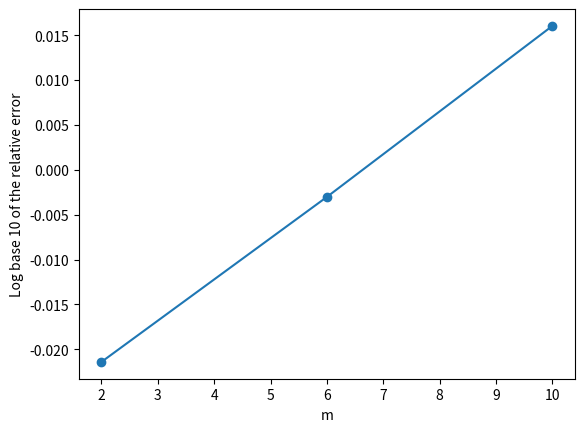
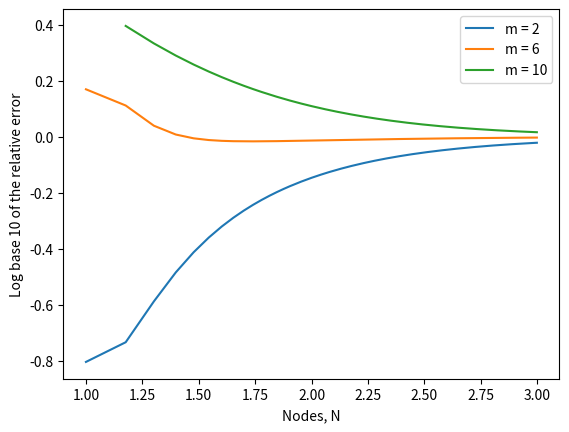

Here is the Python script that generated these plots, in order:
import numpy as np
import matplotlib.pyplot as plt

def KapurRoklin(f,a,b,N,m,y1,y2):
    h = (b-a)/(N-1)
    v1 = np.zeros(2*m)
    v2 = np.zeros(2*m)
    for i in range(-m,m):
        if i != 0:
            if (np.isnan(f(i*h))==True and np.isnan(f(i*h + b)==True)):
                #v1[i + m] = y1[i + m]*f(h)
                v1[i + m] = 0
                v2[i + m] = 0
            elif np.isnan(f(i*h))==True:
                v1[i + m] = 0
                v2[i + m] = y2[i + m]*f(i*h + b)
            elif np.isnan(f(i*h + b))==True:
                v1[i + m] = y1[i + m]*f(i*h)
                v2[i + m] = 0
            else:
                v1[i + m] = y1[i + m]*f(i*h)
                v2[i + m] = y2[i + m]*f(i*h + b)

    area = 0
    for i in range(1,N-2):
        area = area + f(i*h)
    area = h*(area + sum(v1) + sum(v2))
    return(area)

def KapurRoklin2(f,a,b,N,m,y1,y2):
    h = (b-a)/(N-1)
    v1 = np.zeros(2*m)
    v2 = np.zeros(2*m)
    for i in range(-m,m):
        if i != 0:
            v1[i + m] = y1[i + m]*f(i*h)
            v2[i + m] = y2[i + m]*f(i*h + b)

    area = 0
    for i in range(1,N-2):
        area = area + f(i*h)
    area = h*(area + sum(v1) + sum(v2))
    return(area)

    
f = lambda x: np.cos(x)*np.log(abs(np.sin(x)))
#f = lambda x: x*np.log(-x)
#f = lambda x: np.cos(x)*np.log(np.sin(x))
a = 0
#a = -1
#a = 0
# b = 1
#b = 0
b = np.pi
N = 1000
m1 = 2
y2_1 = [-0.6032109664493744, 0.751882338640025, 1.073866830872157,
        -0.7225370982867850]
y2_2 = [-0.7225370982867850, 1.073866830872157, 0.751882338640025,
        -0.6032109664493744]
area1 = KapurRoklin2(f,a,b,N,m1,y2_1,y2_2)

m2 = 6
y6_1 = [-0.8837770983721025, 0.4799117710681772*10, -0.1064623987147282*100,
        0.1219590847580216*100, -0.7407035584542865*10, 0.2051970990601252*10,
        0.2915391987686506*10, -0.8797979464048396*10, 0.1365562914252423*100,
        -0.1157975479644601*100, 0.5130987287355766*10, 0.9342187797694916]

y6_2 = [0.9342187797694916, 0.5130987287355766*10, -0.1157975479644601*100,
        0.1365562914252423*100, -0.8797979464048396*10, 0.2915391987686506*10,
        0.2051970990601252*10, -0.7407035584542865*10, 0.1219590847580216*100,
        -0.1064623987147282*100, 0.4799117710681772*10, -0.8837770983721025,]
area2 = KapurRoklin2(f,a,b,N,m2,y6_1, y6_2)

m3 = 10
y10_1 = [-0.1066655310499552*10, 0.1009036069527147*100, -0.4269031893958787*100,
         0.1061953812152787*1000, -0.1715855846429547*1000, 0.1874446431742073*1000,
         -0.1393153744796911*1000, 0.6872858265408605*100, -0.2096116396850468*100,
         0.3256353919777872*10, 0.4576078100790908*10, -0.2469045273524281*100,
         0.7648830198138171*100, -0.1508194558089468*1000, 0.1996415730837827*1000,
         -0.1807965537141134*1000, 0.1110467735366555*1000, -0.4438764193424203*100,
         0.1044548196545488*100, -0.1100328792904271*10]

y10_2 = [-0.1100328792904271*10, 0.1044548196545488*100, -0.4438764193424203*100,
         0.1110467735366555*1000, -0.1807965537141134*1000, 0.1996415730837827*1000,
         -0.1508194558089468*1000, 0.7648830198138171*100, -0.2469045273524281*100,
         0.4576078100790908*10, 0.3256353919777872*10, -0.2096116396850468*100,
         0.6872858265408605*100, -0.1393153744796911*1000, 0.1874446431742073*1000,
         -0.1715855846429547*1000, 0.1061953812152787*1000, -0.4269031893958787*100,
         0.1009036069527147*100, -0.1066655310499552*10]
area3 = KapurRoklin2(f,a,b,N,m3,y10_1,y10_2)

print('area1 is: ', area1)
print('area2 is: ', area2)
print('area3 is: ', area3)

m = [m1, m2, m3]
error1 = np.abs(-0.25 - area1)/0.25
error2 = np.abs(-0.25 - area2)/0.25
error3 = np.abs(-0.25 - area3)/0.25
error = [error1, error2, error3]

plt.figure(1)
plt.plot(m,np.log10(error),'o-')
plt.xlabel('m')
plt.ylabel('Log base 10 of the relative error')
plt.show()

N_vector = np.arange(10,1000,5)
error_m2 = np.zeros(len(N_vector))
error_m6 = np.zeros(len(N_vector))
error_m10 = np.zeros(len(N_vector))

for i in range(len(N_vector)):
    error_m2[i] = np.abs(-0.25 - KapurRoklin(f,a,b,N_vector[i],m1,y2_1,y2_2))/0.25
    error_m6[i] = np.abs(-0.25 - KapurRoklin(f,a,b,N_vector[i],m2,y6_1,y6_2))/0.25
    error_m10[i] = np.abs(-0.25 - KapurRoklin(f,a,b,N_vector[i],m3,y10_1,y10_2))/0.25

plt.figure(2)
plt.plot(np.log10(N_vector), np.log10(error_m2), label = 'm = 2')
plt.plot(np.log10(N_vector), np.log10(error_m6), label = 'm = 6')
plt.plot(np.log10(N_vector), np.log10(error_m10), label = 'm = 10')
plt.xlabel('Nodes, N')
plt.ylabel('Log base 10 of the relative error')
plt.legend()
plt.show()